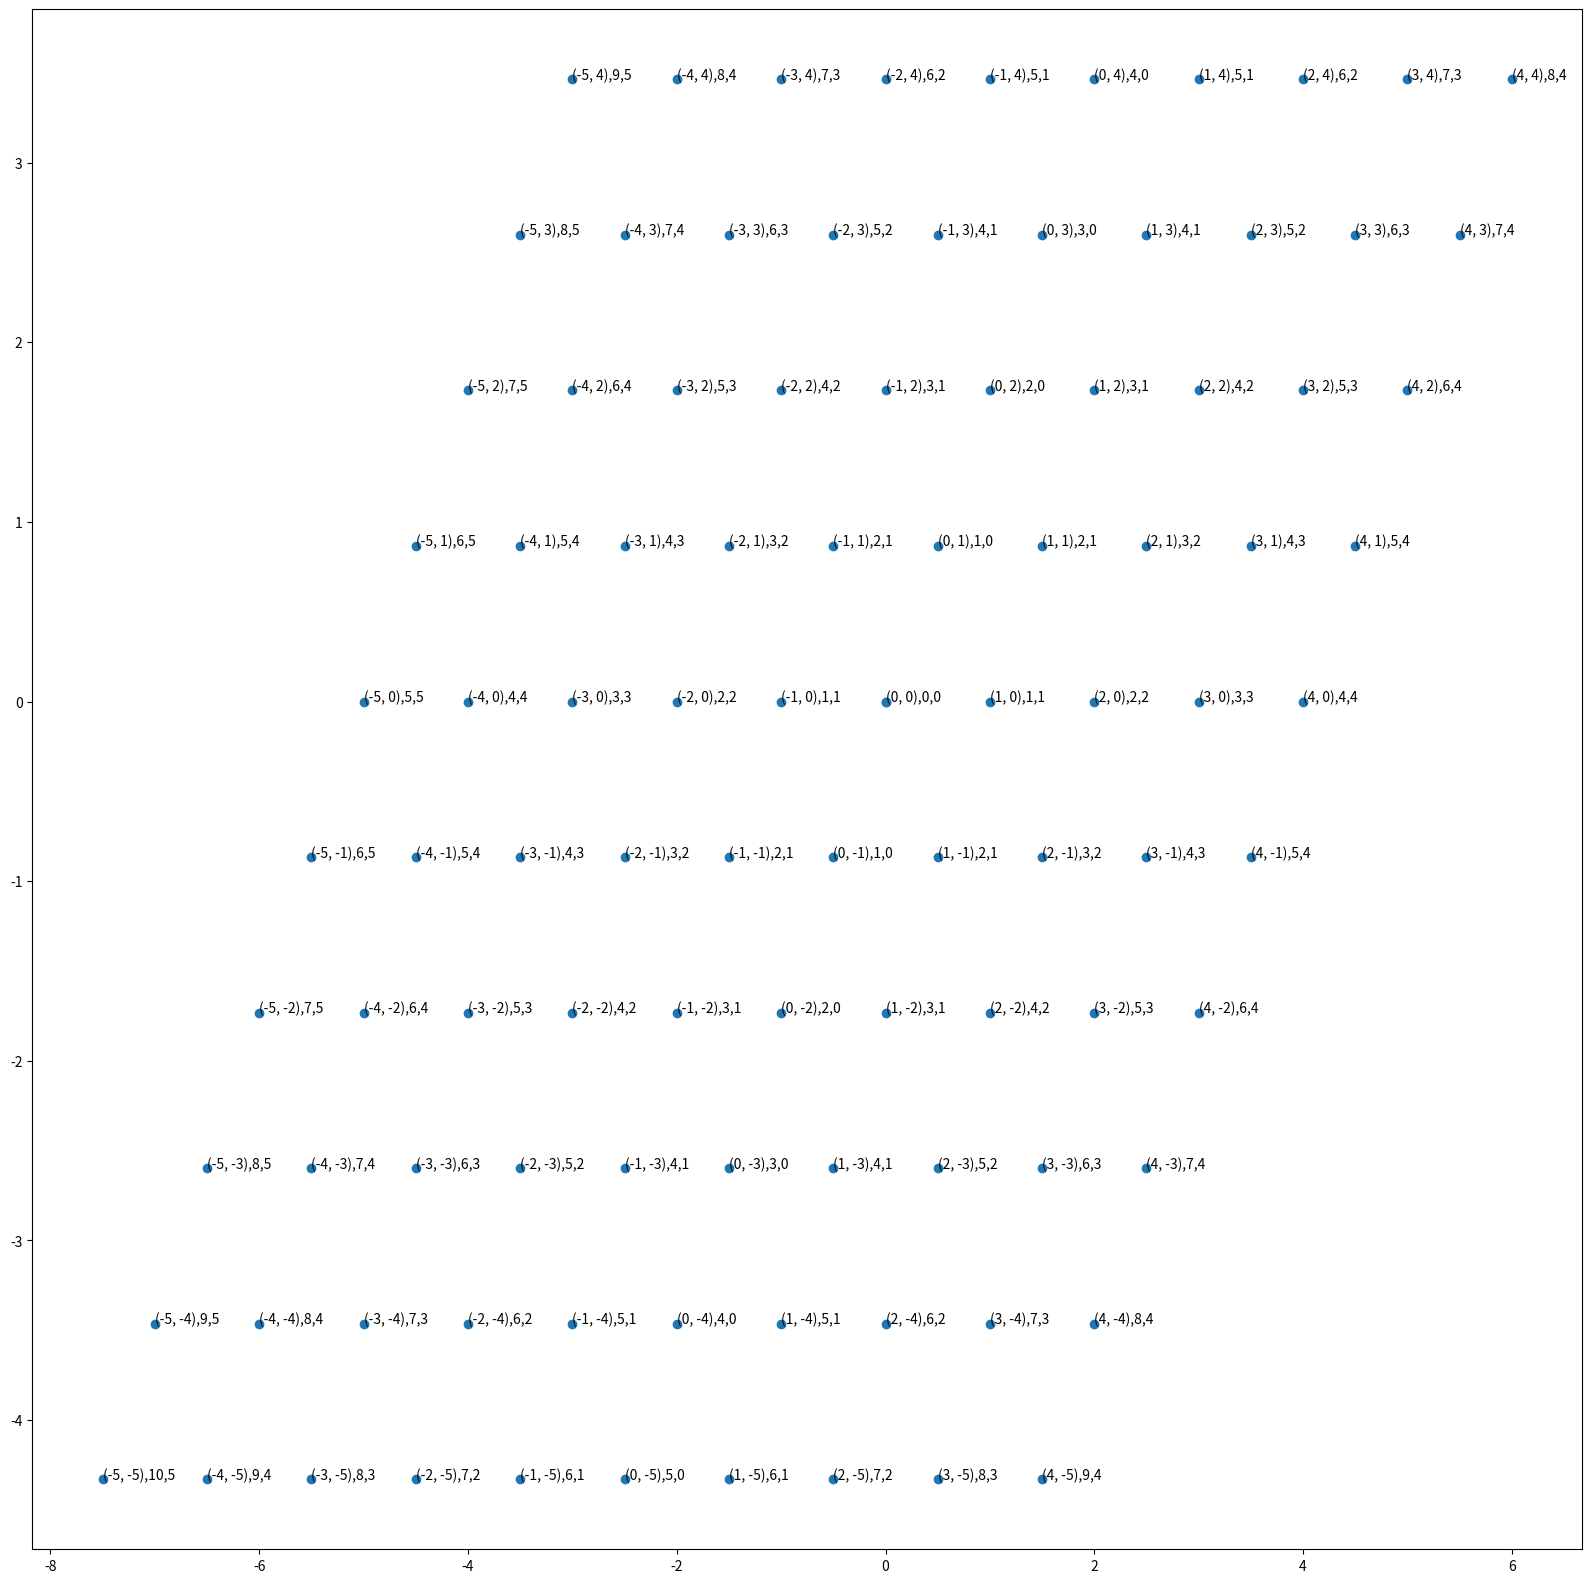

Source code (Python):
# -*- coding: utf-8 -*-
"""
Created on Wed Sep 14 21:58:26 2022

[redacted]

This will contain the HexGrid class, that will create a hexagonal grid of points with a given spacing, rotation and extent

The grid will be computed as two sublattices, A and B. A will be centered on the origin, B will be offset in the y direction.
This will give consitency with the hexagons in Hexagon.py
"""

import numpy as np
import matplotlib.pyplot as plt

class HexGrid:
    '''
    This is the HexGrid class. It will contain the unit lattice vectors and offset vector betweeen the two sublattices.
    These can then be scaled and rotated, and added together linearly to produce a hexagonal grid.
    '''
    
    u1 = np.array([ 1 , 0 ]).reshape((2,1))
    u2 = np.array([ 0.5 , np.sqrt(3)/2 ]).reshape((2,1))
    
    def __init__(self):
        print('creating hex grid')
        a = range(-5,5)
        b = range(-5,5)
        
        self.coordStack = np.array([0,0]).reshape((2,1))
        self.labels = ['']
        
        
        w = lambda x,y: np.abs(x)+np.abs(y)
        g = lambda x,y: np.abs(x)
        # arrange the grid...
        for i in a:
            for j in b:
                
                
                label = '{},{},{}'.format((i,j),w(i,j),g(i,j))
                coord = i*self.u1 + j*self.u2
                print(label)
                print(coord)
                print('---------------')
                
                self.coordStack = np.hstack((self.coordStack,coord))
                self.labels.append(label)
        print('done')
        
HG = HexGrid()


def walkingAlgorithm():
    print('beeop boop')
    '''
    Want to write an algorithm that will generate Hexagons using the hexagon object in a pattern that will allow them to walk out from a central one.
    As they do this, the hexagon's vertices and centre will be appended to the grid coordinates.
    We willl need to cull this coordinate list for the duplicates (2) everytime a new hexagon is made.
    We can then take the heightmap values at these points, and determine some way of assigning edges between vertices.
    '''
    
    '''
    numpy.unique(s,axis=1) will return the unique coordinates. We can also get the indices of the two repeated coordinates, and then use a secondary matrix to track triangles
    i.e. vertices = [centre, v0, v1, ...]
    triangles = [0,1,2],
    '''
    
    '''
    step 0: Initialise the first hexagon, with the correct centre, rotation.
            Will also initialise algorithm with desired radius in hexagons, and in coordinates.
            This will allow it to create the right size of hexagon for filling the grid.
            i.e. radius of 7 to fill a 500pixel radius hexagon => a = 500/7
            
    step 1: Add vertices into vertices/coords matrix, remove duplicates.
    step 2: From a hexagon, there will be 6 triangles, all sharing the centre.
    step 3: Determine if any of the vertices are outside the desired hexagon. If so, halt for this hexagon.
    step 4: Depending on hexagon type, and if inside master hexagon, generate new hexagons, that walk away from the centre.
            This will be the walking algorithm, and may require metadata to be stored in the Hexagon object.
            metadata m = 'i': initial hexagon, spawn Hexagons with m=c0 and c3 (right or left, crawl). Also with m=w2 and w5 (walking up and walking down).
            metadata m = c0: spawn one on side 1, m=c1. Spawn one on side 4, m=c4. Also spawn in w2,w5
            metadata m = c1: spawn one on side 0, m=c0. Also w2, w5.
            metadata m = c3: spawn one c4, w2, w5
            metadata m = c4: spawn one c3, w2, w5
            metadata m = w2: spawn another w2
            metadata m = w5: spawn another w5
            
            Keeping track of these and itterating the algorithm through them will cause hexagons to walk out from the central one until they are culled by step 3.
            This will fill the hexagon with the smaller hexagons and allow the tracking of vertices, et al.
    '''


fig, ax = plt.subplots(figsize=(20,20))
pS = 3
plt.hold = True
ax.scatter(HG.coordStack[0,:],HG.coordStack[1,:])
for i, txt in enumerate(HG.labels):
    ax.annotate(txt,(HG.coordStack[0,i],HG.coordStack[1,i]))


